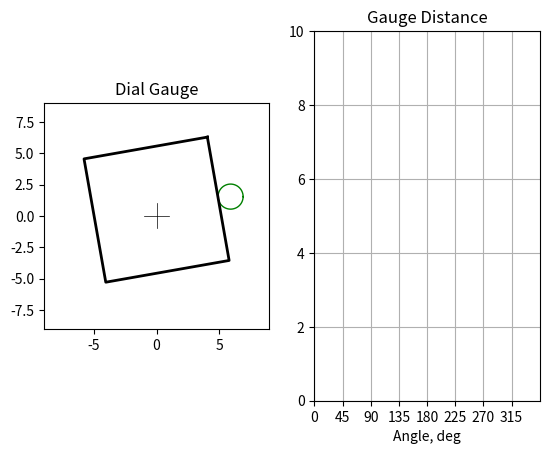

Reproduce this figure in Python.
import numpy as np
import matplotlib.pyplot as plt
from matplotlib.animation import FuncAnimation
from math import sin, cos, tan, atan, radians, degrees, sqrt

#-----------------------------------#
R = 5 #float(input(" R = "))
r = 1
delta_x, delta_y = [0.0, 0.5] # displacement
angle = 10 # rotation
#-----------------------------------#

def get_trace():
    x_pos = []
    y_pos = []
    for s in range(0, circumference):
        lim1 = degrees(atan(R/(R+r)))
        lim2 = degrees(atan((R+r)/R))
        lim3 = 180 - lim2
        lim4 = 180 - lim1
        lim5 = 180 + lim1
        lim6 = 180 + lim2
        lim7 = 180 + lim3
        lim8 = 180 + lim4
        if s >= lim1 and s < lim2:
            x = solve_quadratic_1(s)
            y = x * tan(radians(s))
            x_pos.append(x)
            y_pos.append(y)
        elif s >= lim2 and s < lim3:
            y = R + r
            x = y * tan(radians(90-s))
            x_pos.append(x)
            y_pos.append(y)
        elif s >= lim3 and s < lim4:
            x = solve_quadratic_2(s)
            y = x * tan(radians(s))
            x_pos.append(x)
            y_pos.append(y)
        elif s >= lim4 and s < lim5:
            x = -1 * (R + r)
            y = x * tan(radians(s))
            x_pos.append(x)
            y_pos.append(y)
        elif s >= lim5 and s < lim6:
            x = solve_quadratic_3(s)
            y = x * tan(radians(s))
            x_pos.append(x)
            y_pos.append(y)
        elif s >= lim6 and s < lim7:
            y = -1 * (R + r)
            x = y * tan(radians(90-s))
            x_pos.append(x)
            y_pos.append(y)
        elif s >= lim7 and s < lim8:
            x = solve_quadratic_4(s)
            y = x * tan(radians(s))
            x_pos.append(x)
            y_pos.append(y)
        else:
            x = R + r
            y = x * tan(radians(s))
            x_pos.append(x)
            y_pos.append(y)
    return x_pos, y_pos

def solve_quadratic_1(theta):
    A = (1 + tan(radians(theta))**2)
    B = R * (1 + tan(radians(theta)))
    C = 2*R*R - r*r
    quad = B*B - A*C
    ans = (B + sqrt(quad)) / A
    return ans

def solve_quadratic_2(theta):
    A = (1 + tan(radians(theta))**2)
    B = R * (-1 + tan(radians(theta)))
    C = 2*R*R - r*r
    quad = B*B - A*C
    ans = (B - sqrt(quad)) / A
    return ans

def solve_quadratic_3(theta):
    A = (1 + tan(radians(theta))**2)
    B = R * (-1 - tan(radians(theta)))
    C = 2*R*R - r*r
    quad = B*B - A*C
    ans = (B - sqrt(quad)) / A
    return ans

def solve_quadratic_4(theta):
    A = (1 + tan(radians(theta))**2)
    B = R * (1 - tan(radians(theta)))
    C = 2*R*R - r*r
    quad = B*B - A*C
    ans = (B + sqrt(quad)) / A
    return ans

def make_rotate(x_pos, y_pos, angle):
    x_new = []
    y_new = []
    for s in range(0, circumference):
        x = x_pos[s] * cos(radians(angle)) - y_pos[s] * sin(radians(angle))
        y = x_pos[s] * sin(radians(angle)) + y_pos[s] * cos(radians(angle))
        x_new.append(x)
        y_new.append(y)
    return x_new, y_new

def make_parallel_move(x_pos, y_pos, delta_x, delta_y):
    x_new = [x + delta_x for x in x_pos]
    y_new = [y + delta_y for y in y_pos]
    return x_new, y_new

def get_probe(x_pos, y_pos):
    dist = []
    for s in range(0, circumference):
        db = (x_pos[s])**2 + (y_pos[s])**2
        dist.append(sqrt(db) - r)
    return dist

circumference = 360
x_points, y_points = get_trace()
x_points, y_points = make_rotate(x_points, y_points, angle)
x_points, y_points = make_parallel_move(x_points, y_points, delta_x, delta_y)
distance = get_probe(x_points, y_points) 

fig, (ax1, ax2) = plt.subplots(ncols=2)
ax1.set_aspect("equal")
ax1.set_xlim(-1.5*(R + r), 1.5*(R + r))
ax1.set_ylim(-1.5*(R + r), 1.5*(R + r))
ax1.set_title('Dial Gauge')
ax2.set_xlim(0, 360)
ax2.set_ylim(0, 10)
ax2.set_title('Gauge Distance')
ax2.set_xlabel('Angle, deg')
ax2.set_xticks(45*np.arange(8))
ax2.grid()

trace, = ax1.plot([], [], 'b-')
circler, = ax1.plot([], [], 'g-', linewidth=1)
probe, = ax2.plot([], [], 'r-')

def rect_drawing(delta_x, delta_y, angle, R):
    x_rect = [R,-R,-R,R,R]
    y_rect = [R,R,-R,-R,R]
    x_new = []
    y_new = []
    for s in np.arange(len(x_rect)):
        x = x_rect[s] * cos(radians(angle)) - y_rect[s] * sin(radians(angle))
        y = x_rect[s] * sin(radians(angle)) + y_rect[s] * cos(radians(angle))
        x_new.append(x)
        y_new.append(y)
    x_pos = [x + delta_x for x in x_new]
    y_pos = [y + delta_y for y in y_new]
    line = plt.Line2D(x_pos, y_pos, color='k', linewidth=2)
    return line

line_org1 = plt.Line2D([-1,1], [0,0], color='k', linewidth=0.5)
line_org2 = plt.Line2D([0,0], [-1,1], color='k', linewidth=0.5)
line_org3 = rect_drawing(delta_x, delta_y, angle, R)
ax1.add_artist(line_org1)
ax1.add_artist(line_org2)
ax1.add_artist(line_org3)

def animate(i):
    x = x_points[i]
    y = y_points[i]
    cx, cy = circle_drawing(x, y, r)
    circler.set_data(cx, cy)
    trace.set_data((x_points[:i], y_points[:i]))
    probe.set_data((np.arange(i), distance[:i]))
    return circler, trace, probe,

def circle_drawing(c_x, c_y, radius):
    theta = np.linspace(0, 2*np.pi, 100)
    x = c_x + radius * np.cos(theta)
    y = c_y + radius * np.sin(theta)
    return x, y

anim = FuncAnimation(fig, animate, interval=10, blit=True, repeat=False,
                    frames=circumference)

#plt.grid()
plt.show()